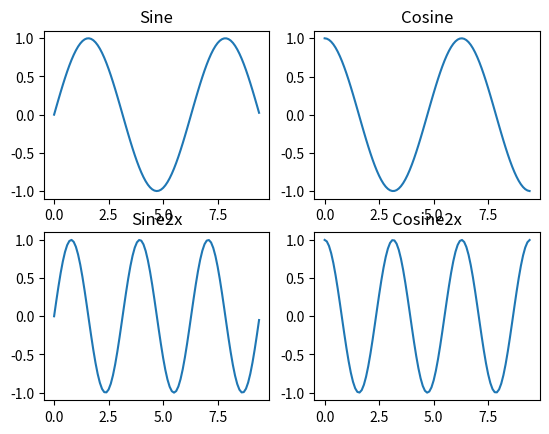

Here is the Python script that generated this plot:
import numpy as np
import matplotlib.pyplot as plt

x = np.arange(0, 3 * np.pi, 0.1)
y_sin = np.sin(x)
y_cos = np.cos(x)
y_sin2x = np.sin(2 * x)
y_cos2x = np.cos(2 * x)

plt.subplot(2, 2, 1)
plt.plot(x, y_sin)
plt.title('Sine')

plt.subplot(2, 2, 2)
plt.plot(x, y_cos)
plt.title('Cosine')

plt.subplot(2, 2, 3)
plt.plot(x, y_sin2x)
plt.title('Sine2x')

plt.subplot(2, 2, 4)
plt.plot(x, y_cos2x)
plt.title('Cosine2x')

plt.show()
